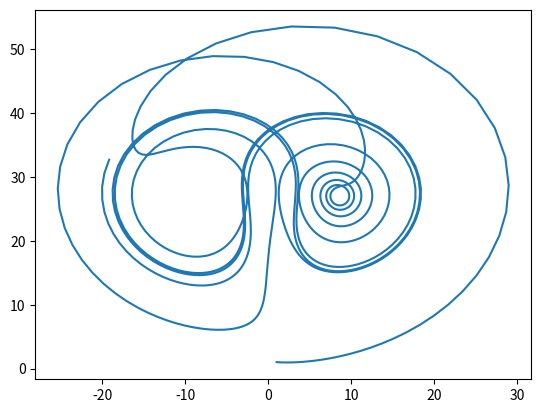

This chart was generated by the following Python code:

# coding: utf-8

# In[1]:


import numpy as np
import matplotlib.pyplot as plt
from mpl_toolkits.mplot3d import Axes3D

def lorenz(x, y, z, a=10, b=28, c=2.667):
    xnew = a*(y - x)
    ynew = b*x - y - x*z   #equations
    znew = x*y - c*z
    return xnew, ynew, znew
dt = 0.01
stepcount = 1000
dx = np.empty((stepcount + 1,))
dy = np.empty((stepcount + 1,))    #clear
dz = np.empty((stepcount + 1,))
dx[0], dy[0], dz[0] = (1, 1, 1)
for i in range(stepcount):
    xnew, ynew, znew = lorenz(dx[i], dy[i], dz[i])
    dx[i + 1] = dx[i] + (xnew * dt)
    dy[i + 1] = dy[i] + (ynew * dt)             #derive
    dz[i + 1] = dz[i] + (znew * dt)
    
plt.plot(dy,dz)            #plot
plt.show()

